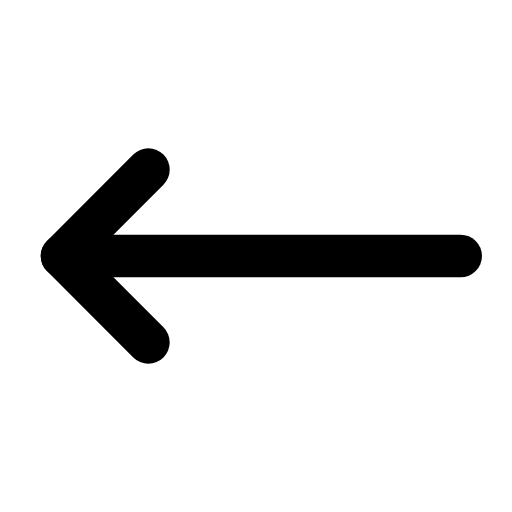
t = 0.00 s
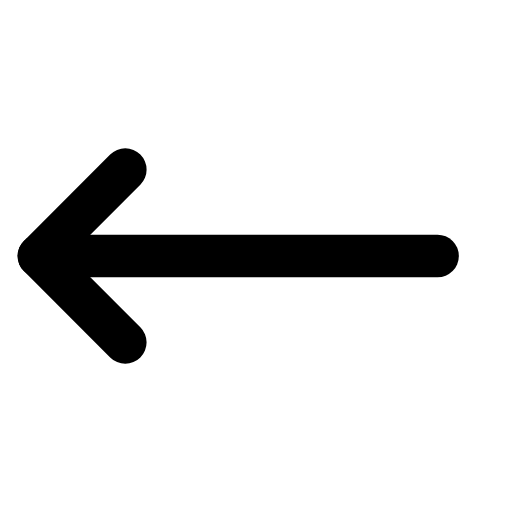
t = 0.25 s
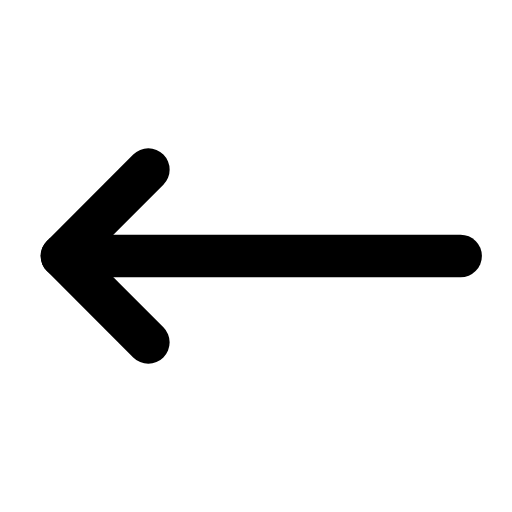
t = 0.50 s
t = 0.73 s: frame unchanged from t = 0.00 s, image omitted
t = 0.99 s: frame unchanged from t = 0.00 s, image omitted
t = 1.25 s: frame unchanged from t = 0.00 s, image omitted

The animated SVG that drew these frames (rendered in a browser with its animation timeline set to each time). Animation: 1 SMIL element (animateTransform=1); one cycle of 1.50 s, repeats indefinitely.

<svg xmlns="http://www.w3.org/2000/svg" width="24" height="24" viewBox="0 0 24 24" fill="none"><g transform="translate(-2.327 -2.28) scale(1.19)"><g><animateTransform attributeName="transform" type="translate" values="0 0;0 0;-1.1 0;0 0;0 0;0 0;0 0;-1.1 0;0 0;0 0;0 0" keyTimes="0;0.135;0.2475;0.36;0.45;0.6;0.66;0.735;0.81;0.9;1" dur="1.5s" repeatCount="indefinite" calcMode="spline" keySplines="0.16 1 0.3 1;0.16 1 0.3 1;0.16 1 0.3 1;0.16 1 0.3 1;0.16 1 0.3 1;0.16 1 0.3 1;0.16 1 0.3 1;0.16 1 0.3 1;0.16 1 0.3 1;0.16 1 0.3 1"/><line stroke="currentColor" stroke-width="1.681" stroke-linecap="round" stroke-linejoin="round" fill="none" x1="20.1" x2="4.4" y1="12" y2="12"></line><path stroke="currentColor" stroke-width="1.681" stroke-linecap="round" stroke-linejoin="round" fill="none" d="M7.8 8.6L4.4 12L7.8 15.4"></path></g></g></svg>
